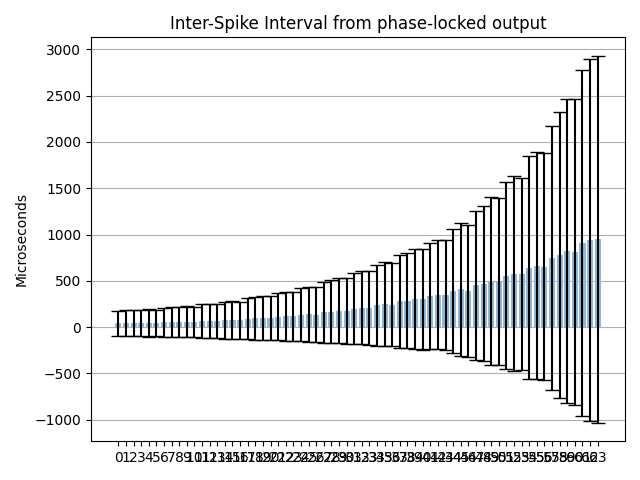

Values plotted in this chart, from the file beside it:
Channel address; ISI mean (us); ISI mean std (us); Estimated freq. (Hz)
0; 39.78; 138.1; 25141
1; 42.33; 142.7; 23626
2; 43.58; 145; 22946
3; 40.38; 139.6; 24766
4; 47.36; 152.1; 21117
5; 43.1; 141.7; 23204
6; 52.24; 157; 19141
7; 53.13; 159.2; 18822
8; 54.89; 165.6; 18220
9; 57.15; 166.5; 17498
10; 55.17; 167.2; 18125
11; 64.42; 181.6; 15524
12; 67.53; 184.5; 14807
13; 64.76; 183.4; 15441
14; 76.59; 200; 13057
15; 79.9; 205.8; 12516
16; 75.21; 201.1; 13296
17; 90.05; 223.1; 11105
18; 94.3; 230; 10604
19; 98.86; 236.3; 10115
20; 97.05; 235.7; 10304
21; 113.5; 257.6; 8810
22; 119; 264.7; 8400
23; 115.3; 263.5; 8672
24; 135.6; 291.1; 7377
25; 140.6; 296.8; 7113
26; 135.1; 293; 7400
27; 159.4; 327.3; 6272
28; 167.8; 337.8; 5961
29; 175.7; 349.7; 5690
30; 173.9; 352.1; 5749
31; 200.3; 384.9; 4993
32; 209.4; 395.9; 4776
33; 207.5; 397.1; 4819
34; 237.1; 438.4; 4217
35; 247.6; 456.9; 4038
36; 240.7; 448.2; 4154
37; 276.8; 500.9; 3612
38; 286.9; 517.9; 3485
39; 303.2; 540.9; 3298
40; 299.2; 541.6; 3342
41; 335.2; 570.6; 2983
42; 350.2; 590; 2856
43; 346.4; 592.6; 2887
44; 389.4; 666.9; 2568
45; 407.6; 717.5; 2453
46; 393.8; 711.5; 2539
47; 449.6; 803.7; 2224
48; 469.7; 836.5; 2129
49; 498.7; 904.1; 2005
50; 493.4; 901.2; 2027
51; 554.9; 1011; 1802
52; 576.8; 1055; 1734
53; 569.9; 1036; 1755
54; 643.1; 1200; 1555
55; 660.9; 1226; 1513
56; 651.1; 1227; 1536
57; 747.6; 1428; 1338
58; 779.2; 1542; 1283
59; 818.8; 1642; 1221
... 4 more rows
